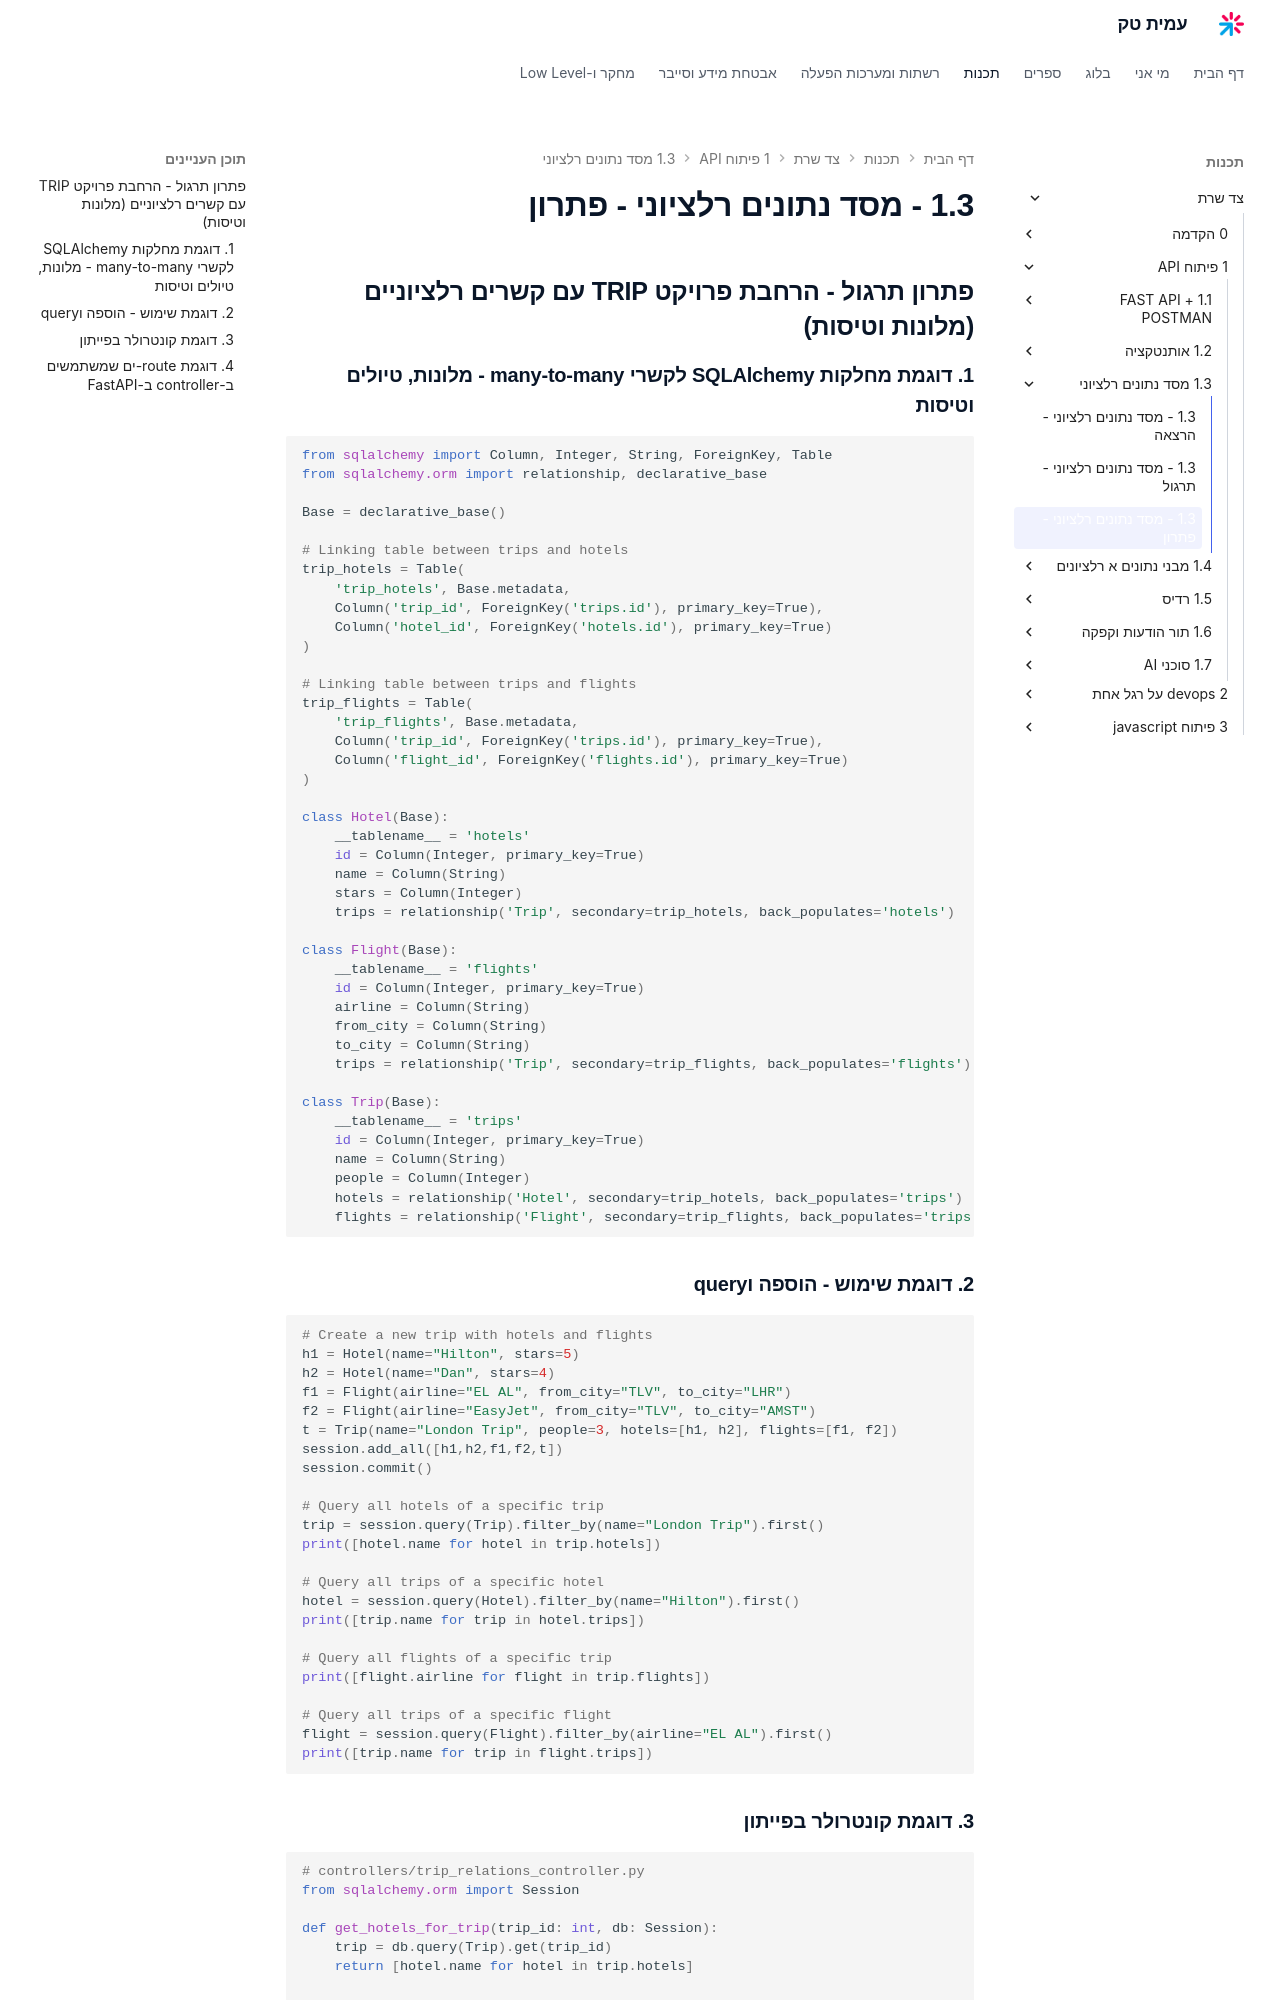

repository: AmitPinchasi/amittech · page: צד-שרת/1 - פיתוח API/1.3 - מסד נתונים רלציוני/1.3 - מסד נתונים רלציוני - פתרון/index.html · generator: mkdocs

## פתרון תרגול - הרחבת פרויקט TRIP עם קשרים רלציוניים (מלונות וטיסות)

### 1. דוגמת מחלקות SQLAlchemy לקשרי many-to-many - מלונות, טיולים וטיסות

```python
from sqlalchemy import Column, Integer, String, ForeignKey, Table
from sqlalchemy.orm import relationship, declarative_base

Base = declarative_base()

# Linking table between trips and hotels
trip_hotels = Table(
    'trip_hotels', Base.metadata,
    Column('trip_id', ForeignKey('trips.id'), primary_key=True),
    Column('hotel_id', ForeignKey('hotels.id'), primary_key=True)
)

# Linking table between trips and flights
trip_flights = Table(
    'trip_flights', Base.metadata,
    Column('trip_id', ForeignKey('trips.id'), primary_key=True),
    Column('flight_id', ForeignKey('flights.id'), primary_key=True)
)

class Hotel(Base):
    __tablename__ = 'hotels'
    id = Column(Integer, primary_key=True)
    name = Column(String)
    stars = Column(Integer)
    trips = relationship('Trip', secondary=trip_hotels, back_populates='hotels')

class Flight(Base):
    __tablename__ = 'flights'
    id = Column(Integer, primary_key=True)
    airline = Column(String)
    from_city = Column(String)
    to_city = Column(String)
    trips = relationship('Trip', secondary=trip_flights, back_populates='flights')

class Trip(Base):
    __tablename__ = 'trips'
    id = Column(Integer, primary_key=True)
    name = Column(String)
    people = Column(Integer)
    hotels = relationship('Hotel', secondary=trip_hotels, back_populates='trips')
    flights = relationship('Flight', secondary=trip_flights, back_populates='trips')
```

### 2. דוגמת שימוש - הוספה וquery

```python
# Create a new trip with hotels and flights
h1 = Hotel(name="Hilton", stars=5)
h2 = Hotel(name="Dan", stars=4)
f1 = Flight(airline="EL AL", from_city="TLV", to_city="LHR")
f2 = Flight(airline="EasyJet", from_city="TLV", to_city="AMST")
t = Trip(name="London Trip", people=3, hotels=[h1, h2], flights=[f1, f2])
session.add_all([h1,h2,f1,f2,t])
session.commit()

# Query all hotels of a specific trip
trip = session.query(Trip).filter_by(name="London Trip").first()
print([hotel.name for hotel in trip.hotels])

# Query all trips of a specific hotel
hotel = session.query(Hotel).filter_by(name="Hilton").first()
print([trip.name for trip in hotel.trips])

# Query all flights of a specific trip
print([flight.airline for flight in trip.flights])

# Query all trips of a specific flight
flight = session.query(Flight).filter_by(airline="EL AL").first()
print([trip.name for trip in flight.trips])
```
